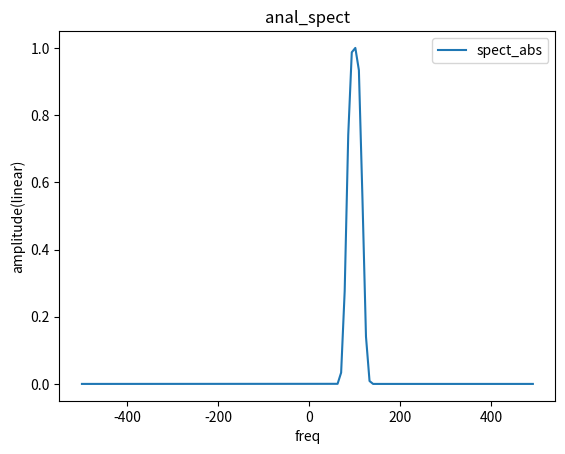
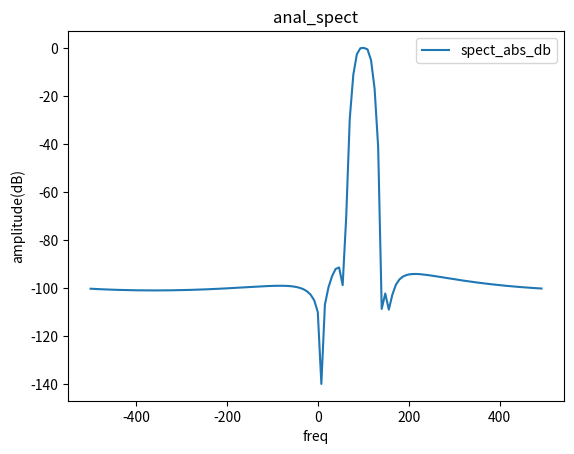
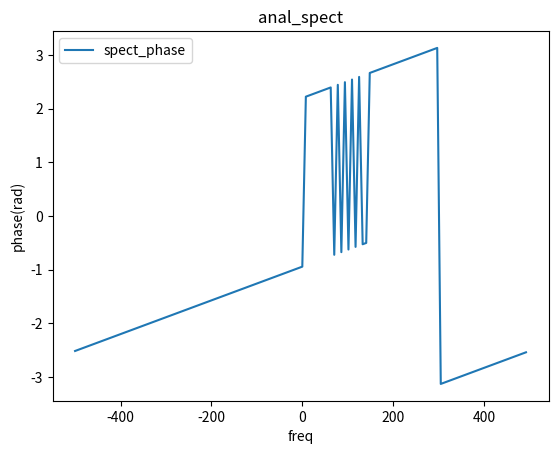
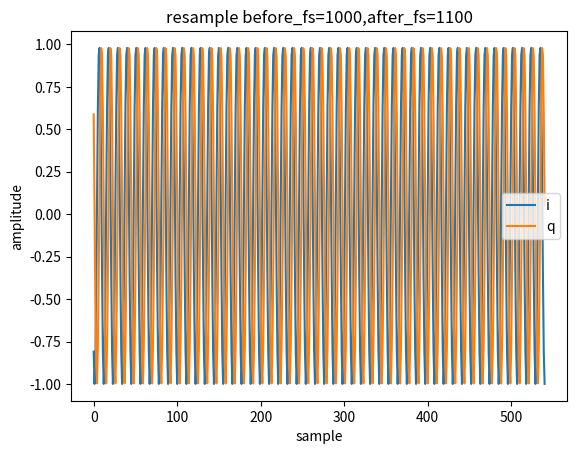
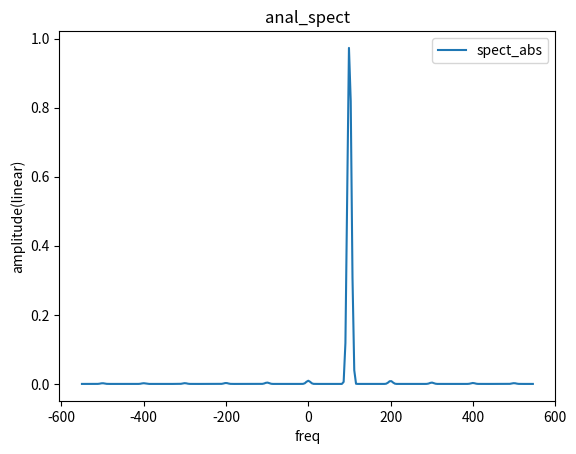
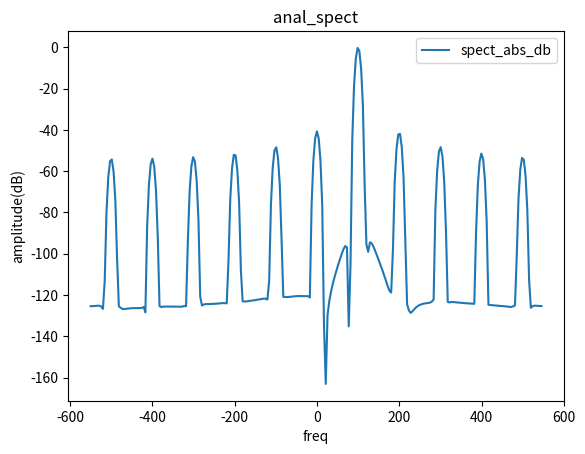
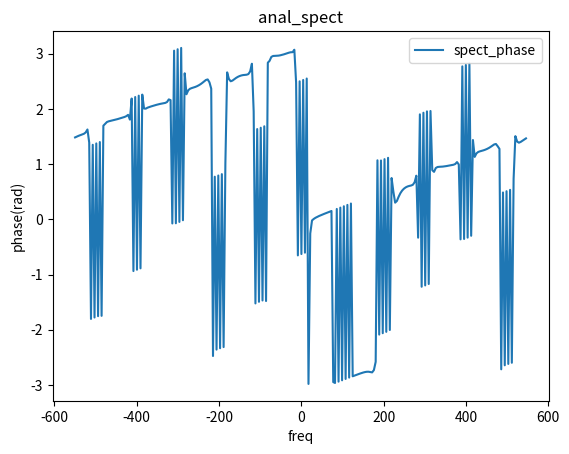

These figures' Python source, in order:
#%% Import module
#%matplotlib inline   # Uncomment when .ipynb
from heapq import nsmallest
import matplotlib.pyplot as plt
import numpy as np
from scipy import signal as spsig
from scipy import special as spsp
import struct
import math

#%% Power Analysis
def anal_power(iq, length, start=0, log=False):
    signal = iq[start:start+length]
    sqr = np.multiply(signal.real, signal.real) + np.multiply(signal.imag, signal.imag)
    power = np.average(sqr)
    power_db = 10 * math.log10(power)
    if log:
        print(f"power = {power}")
        print(f"power_db = {power_db}")
    return power, power_db

#%% Generate CW
def gen_cw(ampl, freq, fs, length, init_phase=0, log=False):
    n = np.arange(length)
    iq = ampl * np.cos((2 * np.pi * freq * n / fs) + init_phase) \
        + 1j * (ampl * np.sin((2 * np.pi * freq * n / fs) + init_phase))
    if log:
        plt.plot(n, iq.real, label="i")
        plt.plot(n, iq.imag, label="q")
        plt.title(f"gen_cw ampl={ampl},freq={freq},fs={fs}")
        plt.xlabel("sample")
        plt.ylabel("amplitude")
        plt.legend()
        plt.show()
    return iq

#%% Generate Noise
def gen_noise(ampl, fs, length, log=False):
    iq = (np.random.randn(length) + 1j * np.random.randn(length)) / math.sqrt(2.0)
    if log:
        n = np.arange(length)
        plt.plot(n, iq.real, label="i")
        plt.plot(n, iq.imag, label="q")
        plt.title(f"gen_noise ampl={ampl},fs={fs}")
        plt.xlabel("sample")
        plt.ylabel("amplitude")
        plt.legend()
        plt.show()
    return iq


#%% Modulation
def modulation(iq, mod_sig, log=False):
    iq_out = np.multiply(iq, mod_sig)
    if log:
        n  = np.arange(len(iq_out))
        plt.plot(n, iq_out.real, label="i")
        plt.plot(n, iq_out.imag, label="q")
        plt.plot(n, mod_sig.real, label="mod_sig_i")
        plt.plot(n, mod_sig.imag, label="mod_sig_q")
        plt.title(f"modulation")
        plt.xlabel("sample")
        plt.ylabel("amplitude")
        plt.legend()
        plt.show()
    return iq_out

#%% Generate Pulse
def gen_pulse(amplitude, on_start, on_length, total_length, log=False):
    pulse = np.zeros(total_length)
    on_range = range(on_start, on_start + on_length)
    for index in on_range:
        pulse[index] = amplitude
    if log:
        n = range(len(pulse))
        plt.plot(n, pulse, label="pulse")
        plt.title(f"gen_pulse")
        plt.xlabel("sample")
        plt.ylabel("amplitude")
        plt.legend()
        plt.show()        
    return pulse

#%% Output CSV
def output_csv(filename, iq):
    np.savetxt(filename, np.stack((iq.real, iq.imag)).T, delimiter=",")
    return

#%% Output BIN
def output_bin(filename, iq):
    with open(filename, "wb") as fp:
        rng = range(iq.shape[0])
        data = np.insert(iq.imag, rng, iq.real)
        fmt = "f" * len(data)  # output as float
        bin = struct.pack(fmt, *data)   # * means unpack
        fp.write(bin)
    return

#%% Spectrum Analysis
def anal_spect(iq, length, start=0, fs=1.0, window="rect", log=False):
    """
    スペクトラム解析
    
    Parameters
    ----------
    window : str
        窓関数
        rect, blackmanharris, flattop, etc...
        see https://docs.scipy.org/doc/scipy/reference/signal.windows.html#module-scipy.signal.windows

    """
    # Windowing
    signal = iq[start:start+length]
    if window != "rect":
        window_coef = spsig.windows.get_window(window, length, False)
    else:
        window_coef = np.ones(length)
    window_gain = np.average(window_coef)
    signal_windowed = signal * window_coef / window_gain

    # FFT
    spect = np.fft.fft(signal_windowed, n=length)
    spect_shifted = np.fft.fftshift(spect)
    spect_abs = np.abs(spect_shifted) / length
    spect_phase = np.angle(spect_shifted)
    spect_abs_db = 20 * np.log10(spect_abs)
    spect_freq = np.fft.fftshift(np.fft.fftfreq(length, 1/fs))
    
    if log:
        n  = np.arange(len(spect_abs))
        plt.plot(spect_freq, spect_abs, label="spect_abs")
        plt.title(f"anal_spect")
        plt.xlabel("freq")
        plt.ylabel("amplitude(linear)")
        plt.legend()
        plt.show()
        print(f"max={np.max(spect_abs)}")

        plt.figure()
        plt.plot(spect_freq, spect_abs_db, label="spect_abs_db")
        plt.title(f"anal_spect")
        plt.xlabel("freq")
        plt.ylabel("amplitude(dB)")
        plt.legend()
        plt.show()
        print(f"max={np.max(spect_abs_db)}")

        plt.figure()
        plt.plot(spect_freq, spect_phase, label="spect_phase")
        plt.title(f"anal_spect")
        plt.xlabel("freq")
        plt.ylabel("phase(rad)")
        plt.legend()
        plt.show()
    return spect, spect_abs, spect_abs_db, spect_phase, spect_freq

#%% Resampling
def resample(iq, before_fs, after_fs, src_length, filter_length=9, log=False):
    #window_coef = spsig.windows.get_window(('kaiser', 6.0), filter_length, False)
    resample_list = []
    n = 0.0
    while (n + filter_length <= src_length):
        n_int = round(n)
        iq_input = iq[n_int:n_int+filter_length]
        n_frac = n - n_int  # 目標インデックスの端数成分 [-1/2fs,+1/2fs)
        filter_start = -n_frac - int(filter_length / 2)      # フィルタ開始インデックス
        filter_stop = filter_start + (filter_length - 1)     # フィルタ終端インデックス
        resample_filter_index = np.linspace(filter_stop, filter_start, filter_length)
        resample_filter = spsp.sinc(resample_filter_index)
        #resample_filter *= window_coef
        tmp = spsig.convolve(iq_input, resample_filter, mode = "valid")
        resample_list.append(*tmp)
        n += before_fs/after_fs
    resample_array = np.array(resample_list)
    if log:
        n = np.arange(len(resample_array))
        plt.plot(n, resample_array.real, label="i")
        plt.plot(n, resample_array.imag, label="q")
        plt.title(f"resample before_fs={before_fs},after_fs={after_fs}")
        plt.xlabel("sample")
        plt.ylabel("amplitude")
        plt.legend()
        plt.show()
    return resample_array

#%% Interpolation
def interpole(iq, before_fs, after_fs, src_length, filter_length=9, log=False):
    return

#%% Test
freq = 100
fs = 1000
length = 8000
cw = gen_cw(1, freq, fs, length, log=False)
#pulse = gen_pulse(1, 10, 5, length, log=False)
#pulsed_cw = modulation(cw, pulse, log=False)
#noise = gen_noise(1, fs, length, log=True)
#output_csv("cw.csv", cw)
#output_bin("cw.bin", cw)
anal_power(cw, length, log=True)
anal_spect(cw, 128, fs=fs, window="flattop", log=True)
fs2 = 1100
cw2 = resample(cw, fs, fs2, 500, log=True)
anal_power(cw, length, log=True)
anal_spect(cw2, 256, fs=fs2, window="blackmanharris", log=True)

# %%
